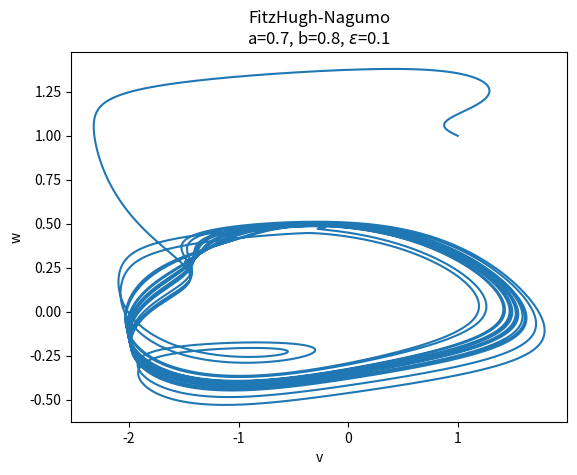
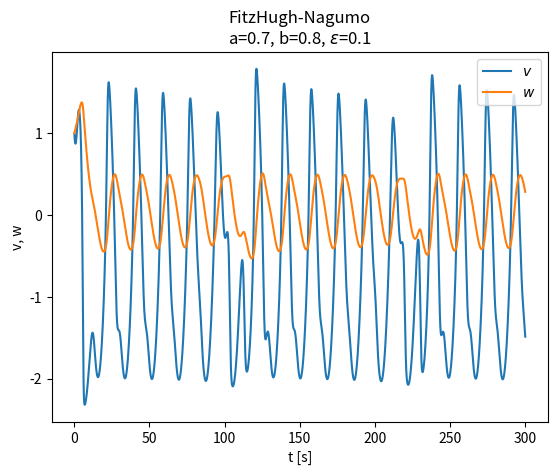

Write Python code to recreate these figures, in order.
import numpy as np
import matplotlib.pyplot as plt
from scipy.integrate import odeint


class InputParams:
    a = 0.7
    b = 0.8
    e = 0.1
    
    A = 0.8
    f = 0.7

    init = [1.0, 1.0]
    time_vector = np.arange(0.0, 300.0, 0.01)

    n = len(time_vector)

    font_size: int = 10
    title = f"FitzHugh-Nagumo\na={a:.1f}, b={b:.1f}, $\\epsilon$={e:.1f}"


def fitzhugh_nagumo(state, time):
    v, w = state
    return v - v ** 3 / 3 - w + (InputParams.A * np.sin(InputParams.f * time)), \
        InputParams.e * (v + InputParams.a - InputParams.b * w)


if __name__ == '__main__':

    ModelOutput = odeint(fitzhugh_nagumo, InputParams.init, InputParams.time_vector)
    
    fig1 = plt.figure()
    ax = fig1.add_subplot()
    ax.plot(ModelOutput[:, 0], ModelOutput[:, 1])
    ax.set_xlabel('v', fontsize=InputParams.font_size)
    ax.set_ylabel("w", fontsize=InputParams.font_size)
    ax.set_title(InputParams.title)
    plt.savefig("FitzHugh-Nagumo_1.png", bbox_inches='tight', dpi=200)
    
    fig2 = plt.figure()
    ax = fig2.add_subplot()
    ax.plot(InputParams.time_vector, ModelOutput[:, 0], InputParams.time_vector, ModelOutput[:, 1])
    ax.set_xlabel('t [s]', fontsize=InputParams.font_size)
    ax.set_ylabel('v, w', fontsize=InputParams.font_size)
    ax.legend(['$v$', "$w$"], fontsize=InputParams.font_size)
    ax.set_title(InputParams.title)
    plt.savefig("FitzHugh-Nagumo_2.png", bbox_inches='tight', dpi=200)

    plt.show()
